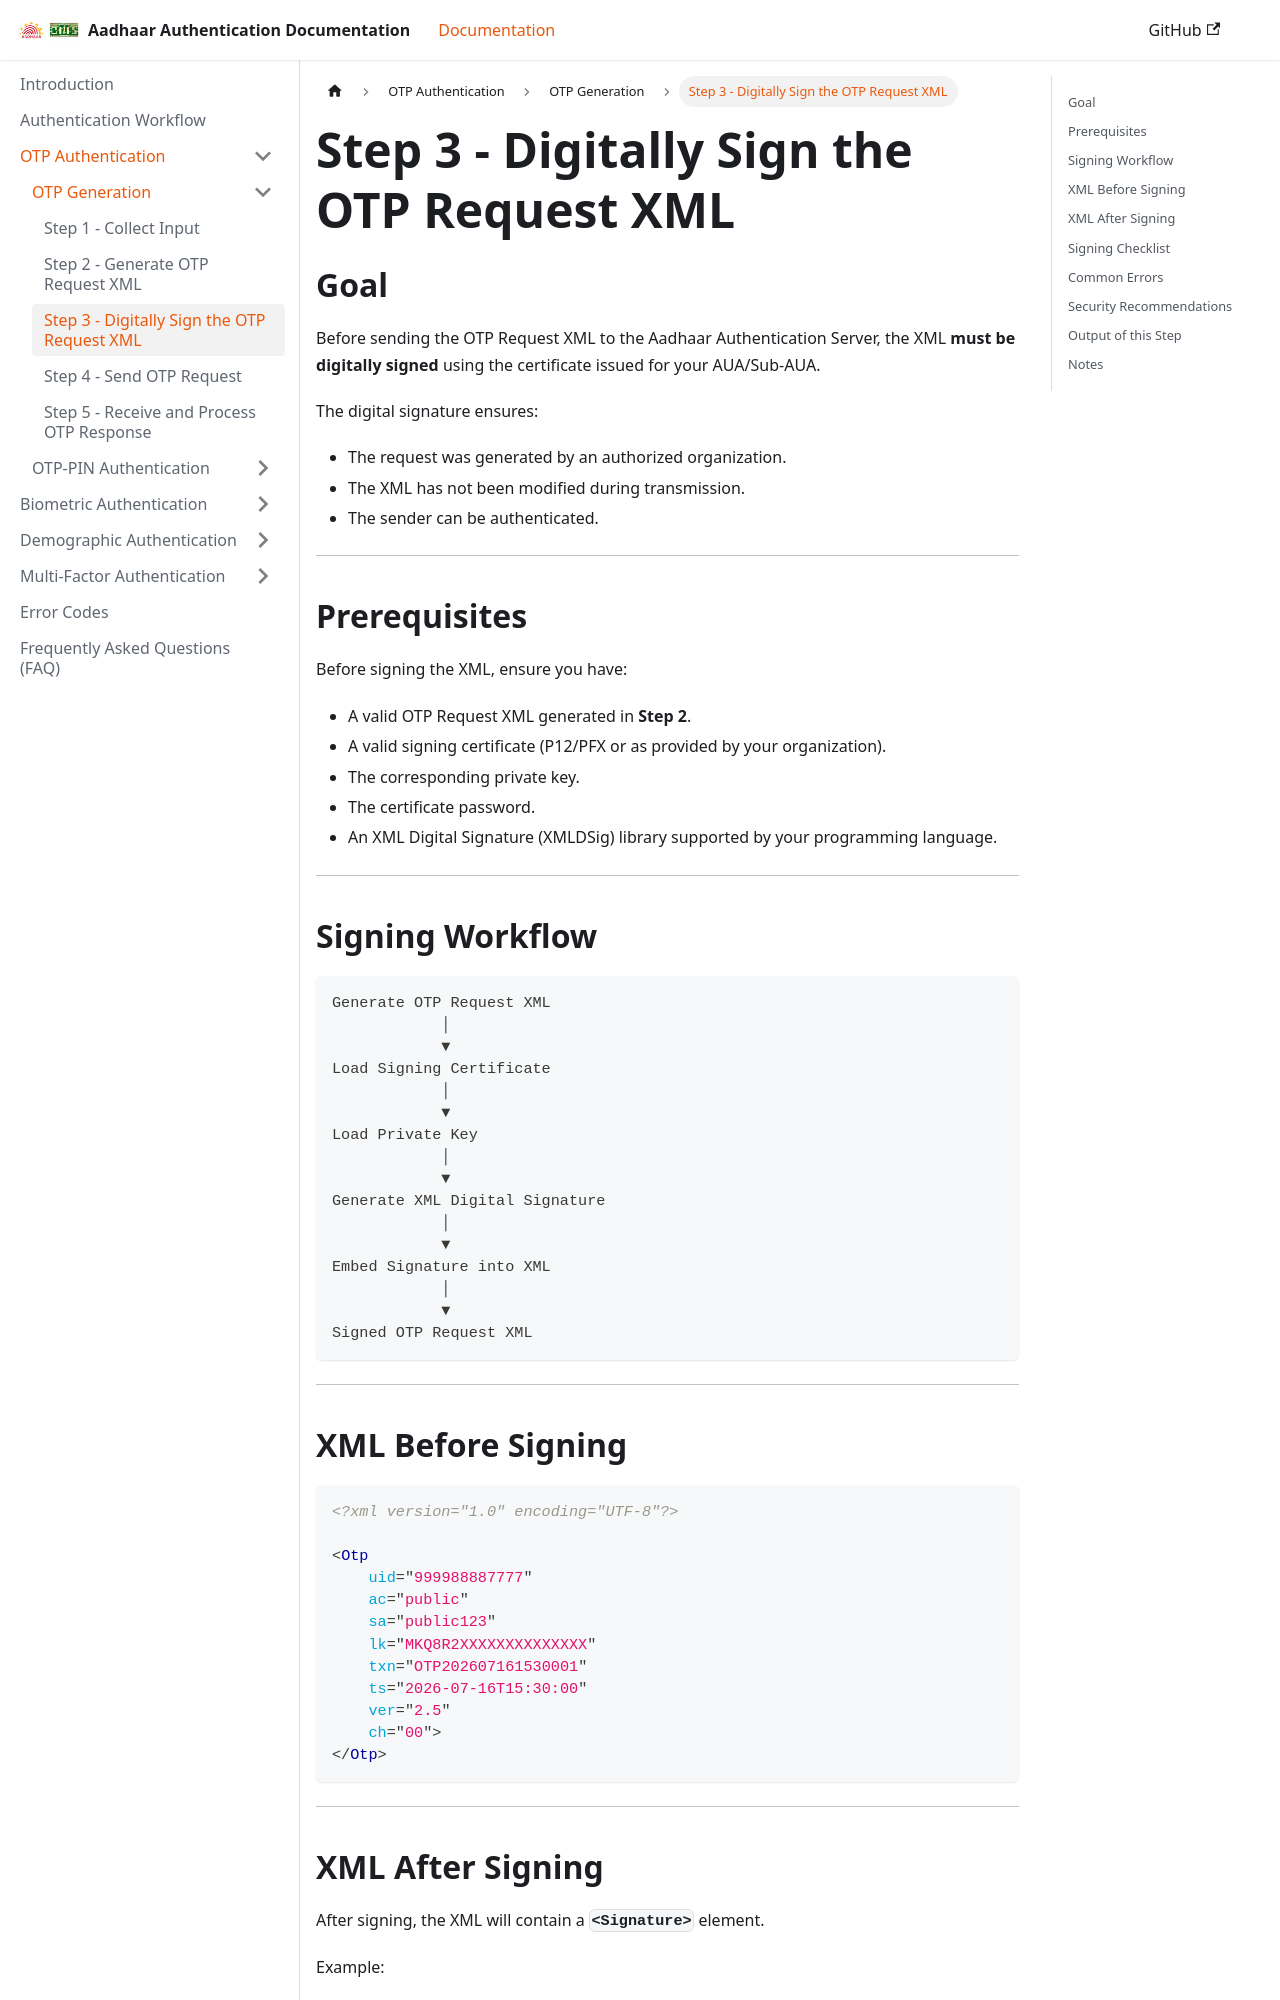

repository: ss11051999/aadhaar_auth_docs · page: docs/otp-authentication/otp-generation/step-3-digitally-sign-xml.html · generator: docusaurus

---
sidebar_position: 3
---

# Step 3 - Digitally Sign the OTP Request XML

## Goal

Before sending the OTP Request XML to the Aadhaar Authentication Server, the XML **must be digitally signed** using the certificate issued for your AUA/Sub-AUA.

The digital signature ensures:

* The request was generated by an authorized organization.
* The XML has not been modified during transmission.
* The sender can be authenticated.

---

## Prerequisites

Before signing the XML, ensure you have:

* A valid OTP Request XML generated in **Step 2**.
* A valid signing certificate (P12/PFX or as provided by your organization).
* The corresponding private key.
* The certificate password.
* An XML Digital Signature (XMLDSig) library supported by your programming language.

---

## Signing Workflow

```text
Generate OTP Request XML
            │
            ▼
Load Signing Certificate
            │
            ▼
Load Private Key
            │
            ▼
Generate XML Digital Signature
            │
            ▼
Embed Signature into XML
            │
            ▼
Signed OTP Request XML
```

---

## XML Before Signing

```xml
<?xml version="1.0" encoding="UTF-8"?>

<Otp
    uid="999988887777"
    ac="public"
    sa="public123"
    lk="MKQ8R2XXXXXXXXXXXXXX"
    txn="OTP202607161530001"
    ts="2026-07-16T15:30:00"
    ver="2.5"
    ch="00">
</Otp>
```

---
